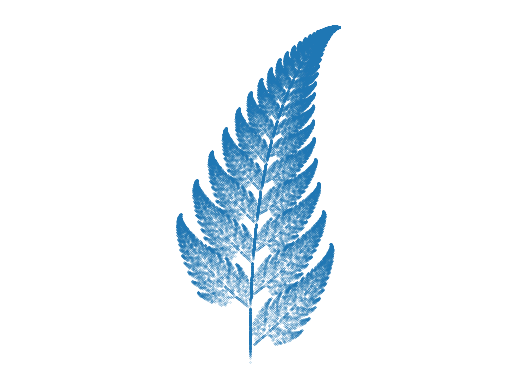

Python code for this plot: (Note: this script raises an exception after producing the figure.)
import numpy as np
import matplotlib.pyplot as plt


class AffineTransform:
    def __init__(
        self,
        a: float = 0.0,
        b: float = 0.0,
        c: float = 0.0,
        d: float = 0.0,
        e: float = 0.0,
        f: float = 0.0
    ):
        self._a = a
        self._b = b
        self._c = c
        self._d = d
        self._e = e
        self._f = f

    def __call__(self, x, y):
        x_new = self._a*x + self._b*y + self._e
        y_new = self._c*x + self._d*y + self._f
        return x_new, y_new


functions = [
    AffineTransform(0, 0, 0, 0.16, 0, 0),
    AffineTransform(0.85, 0.04, -0.04, 0.85, 0, 1.60),
    AffineTransform(0.20, -0.26, 0.23, 0.22, 0, 1.60),
    AffineTransform(-0.15, 0.28, 0.26, 0.24, 0, 0.44)
]


def draw_random_function():
    probabilities = [0.01, 0.85, 0.07, 0.07]
    assert abs(sum(probabilities) - 1.0) < 1E-8
    p_cumulative = [probabilities[0]]
    for p in probabilities[1:]:
        p_cumulative.append(p_cumulative[-1] + p)
    r = np.random.random()
    for j, p in enumerate(p_cumulative):
        if r < p:
            return functions[j]


def iterate():
    N = 50_000
    x = np.zeros((N, 2))
    for i in range(N - 1):
        x[i+1] = draw_random_function()(x[i, 0], x[i, 1])
    return x


def plot(x):
    fig, ax = plt.subplots()
    ax.scatter(
        x[:, 0],
        x[:, 1],
        cmap='forestgreen',
        s=0.1,
        marker='.'
    )
    ax.axis('equal')
    ax.axis('off')
    fig.savefig('figures/barnsley_fern.png')
    plt.close(fig)


if __name__ == '__main__':
    points = iterate()
    plot(points)
